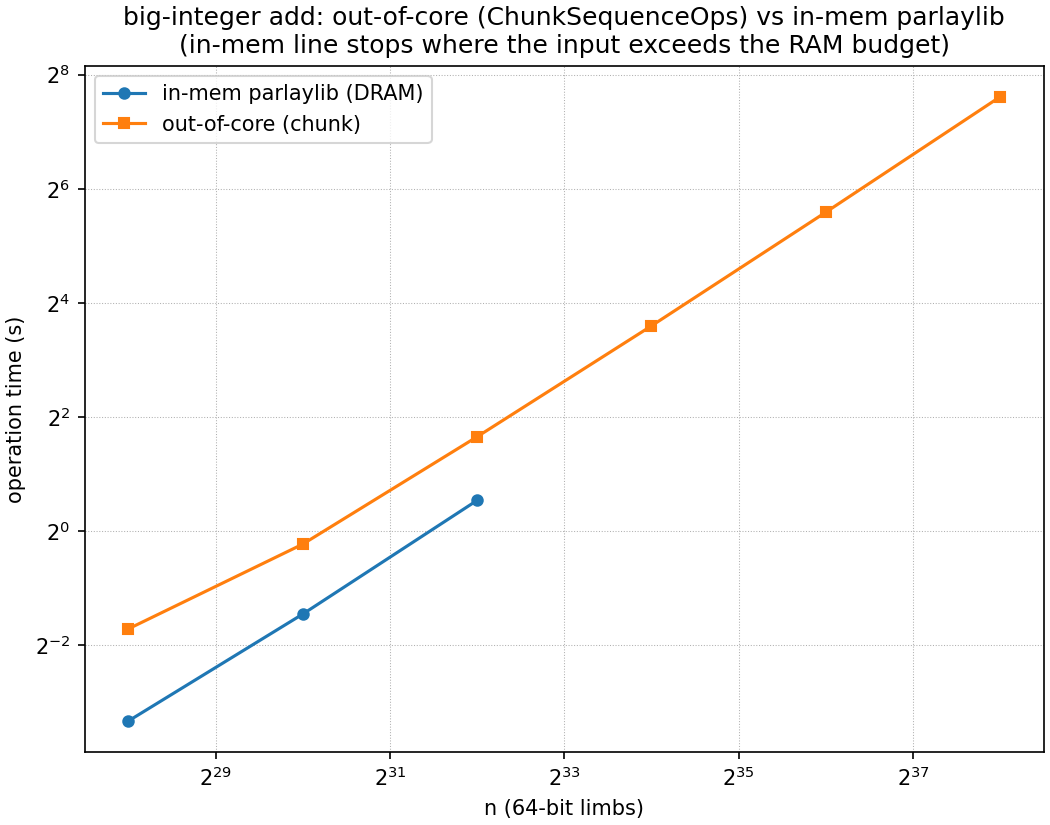

The table this chart was drawn from, first rows:
n, build_s, add_s, inmem_add_s, result_limbs, throughput_gb_s
268435456, 0.6635, 0.3057, 0.09988, 268435456, 13.08
1073741824, 1.298, 0.8553, 0.3657, 1073741824, 18.71
4294967296, 5.093, 3.151, 1.455, 4294967296, 20.31
17179869184, 21.2, 12.12, , 17179869185, 21.13
68719476736, 90.21, 48.17, , 68719476736, 21.26
274877906944, 103.1, 195.7, , 274877906944, 20.92
